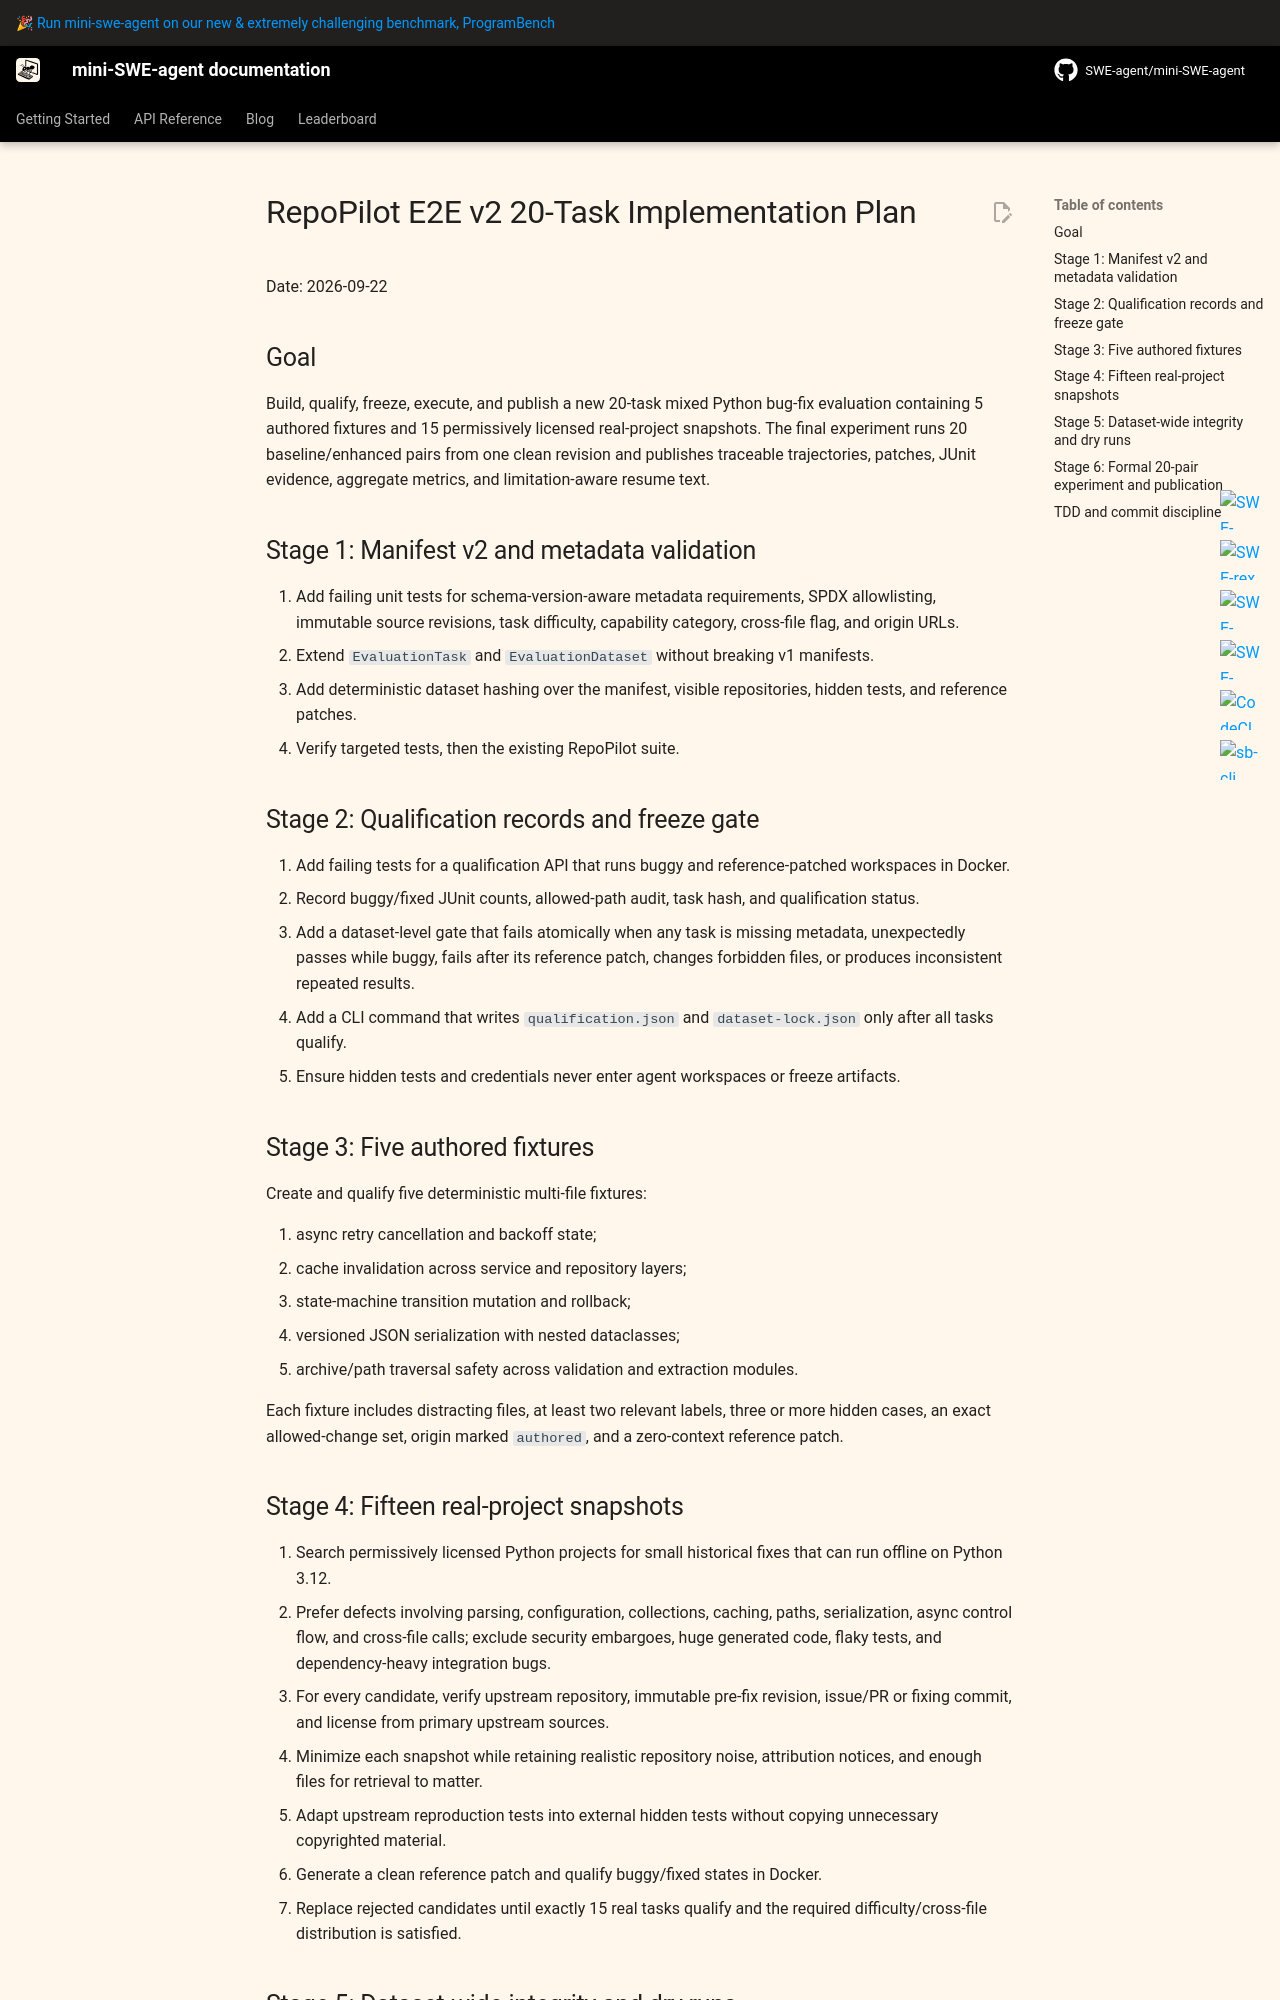

repository: WindyStu/repopilot · page: v2/superpowers/plans/2026-09-22-repopilot-e2e-v2-20-task-implementation/index.html · generator: mkdocs

# RepoPilot E2E v2 20-Task Implementation Plan

Date: 2026-09-22

## Goal

Build, qualify, freeze, execute, and publish a new 20-task mixed Python bug-fix evaluation containing 5 authored fixtures
and 15 permissively licensed real-project snapshots. The final experiment runs 20 baseline/enhanced pairs from one clean
revision and publishes traceable trajectories, patches, JUnit evidence, aggregate metrics, and limitation-aware resume text.

## Stage 1: Manifest v2 and metadata validation

1. Add failing unit tests for schema-version-aware metadata requirements, SPDX allowlisting, immutable source revisions,
   task difficulty, capability category, cross-file flag, and origin URLs.
2. Extend `EvaluationTask` and `EvaluationDataset` without breaking v1 manifests.
3. Add deterministic dataset hashing over the manifest, visible repositories, hidden tests, and reference patches.
4. Verify targeted tests, then the existing RepoPilot suite.

## Stage 2: Qualification records and freeze gate

1. Add failing tests for a qualification API that runs buggy and reference-patched workspaces in Docker.
2. Record buggy/fixed JUnit counts, allowed-path audit, task hash, and qualification status.
3. Add a dataset-level gate that fails atomically when any task is missing metadata, unexpectedly passes while buggy,
   fails after its reference patch, changes forbidden files, or produces inconsistent repeated results.
4. Add a CLI command that writes `qualification.json` and `dataset-lock.json` only after all tasks qualify.
5. Ensure hidden tests and credentials never enter agent workspaces or freeze artifacts.

## Stage 3: Five authored fixtures

Create and qualify five deterministic multi-file fixtures:

1. async retry cancellation and backoff state;
2. cache invalidation across service and repository layers;
3. state-machine transition mutation and rollback;
4. versioned JSON serialization with nested dataclasses;
5. archive/path traversal safety across validation and extraction modules.

Each fixture includes distracting files, at least two relevant labels, three or more hidden cases, an exact allowed-change
set, origin marked `authored`, and a zero-context reference patch.

## Stage 4: Fifteen real-project snapshots

1. Search permissively licensed Python projects for small historical fixes that can run offline on Python 3.12.
2. Prefer defects involving parsing, configuration, collections, caching, paths, serialization, async control flow, and
   cross-file calls; exclude security embargoes, huge generated code, flaky tests, and dependency-heavy integration bugs.
3. For every candidate, verify upstream repository, immutable pre-fix revision, issue/PR or fixing commit, and license from
   primary upstream sources.
4. Minimize each snapshot while retaining realistic repository noise, attribution notices, and enough files for retrieval
   to matter.
5. Adapt upstream reproduction tests into external hidden tests without copying unnecessary copyrighted material.
6. Generate a clean reference patch and qualify buggy/fixed states in Docker.
7. Replace rejected candidates until exactly 15 real tasks qualify and the required difficulty/cross-file distribution is
   satisfied.
